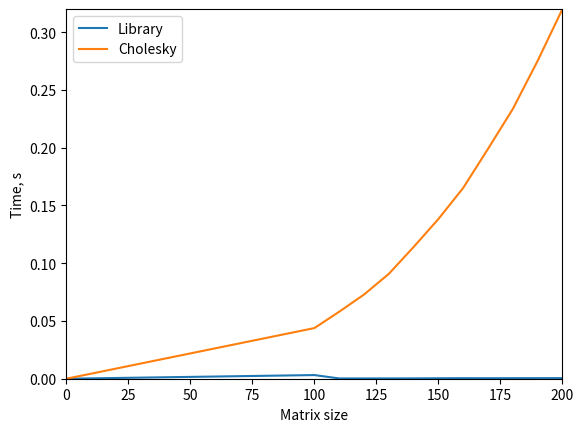

Generate this figure with matplotlib:
import matplotlib.pyplot as plt
import time
import numpy as np
import scipy.linalg as lg

def generate_matrix(n):
	a = np.zeros((n, n))
	for i in range(n):
		for j in range(i + 1, n):
			a[i, j] = np.random.randint(0, 10)
			a[j, i] = a[i][j]
		a[i, i] = sum([abs(val) for val in a[i]])
	f = np.random.randint(low = 0, high = 10, size = (n, ))
	return a, f

def get_s(a, n):
	s = np.zeros((n, n))
	for i in range(n):
		sq_sum = 0.0
		for k in range(i):
			sq_sum += s[k, i] ** 2
		s[i, i] = (a[i, i] - sq_sum) ** 0.5
		for j in range(i + 1, n):
			s_sum = 0.0
			for k in range(i):
				s_sum += s[k, i] * s[k, j]
			s[i, j] = (a[i, j] - s_sum) / s[i, i]
	return s

def l_reverse(a, f):
	x = np.array([float(0)] * n)
	for i in range(n):
		x[i] = f[i]
		for j in range(0, i):
			x[i] -= a[i, j] * x[j]
		x[i] /= a[i, i]
	return x

def u_reverse(a, f):
	x = np.array([float(0)] * n)
	for i in range(n - 1, -1, -1):
		x[i] = f[i]
		for j in range(i + 1, n):
			x[i] -= a[i, j] * x[j]
		x[i] /= a[i, i]
	return x

size = list(range(100, 201, 10))
y_solve, y_chol = [0], [0]
print("Size\tLibrary time\tCholesky time")
for n in size:
	a, f = generate_matrix(n)
	
	t0 = time.time()
	c, low = lg.cho_factor(a)
	x1 = lg.cho_solve((c, low), f)
	t1 = time.time() - t0
	
	t0 = time.time()
	s = get_s(a, n)
	y = l_reverse(np.transpose(s), f)
	x2 = u_reverse(s, y)
	t2 = time.time() - t0
	
	assert(np.allclose(x1, x2))
	print(n, "\t%.4f" % t1, "\t\t%.4f" % t2, sep = '')
	y_solve.append(t1)
	y_chol.append(t2)

x = [0] + size
plt.plot(x, y_solve, label = "Library")
plt.plot(x, y_chol, label = "Cholesky")
plt.legend(loc = "upper left")
plt.xlabel("Matrix size")
plt.ylabel("Time, s")
plt.axis([0, size[-1], 0, y_chol[-1]])
plt.savefig('cholesky.png', bbox_inches='tight')
plt.show()
